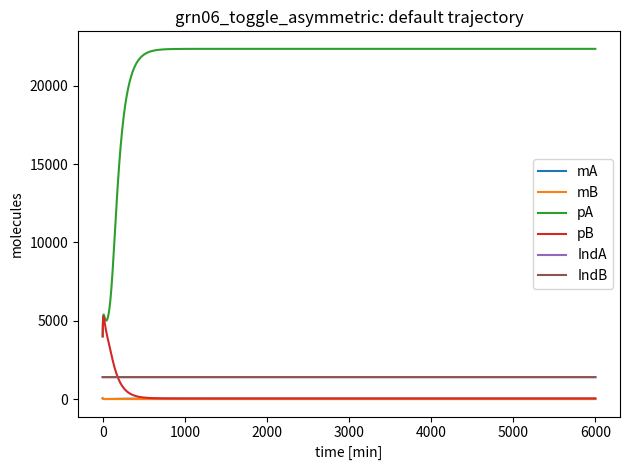
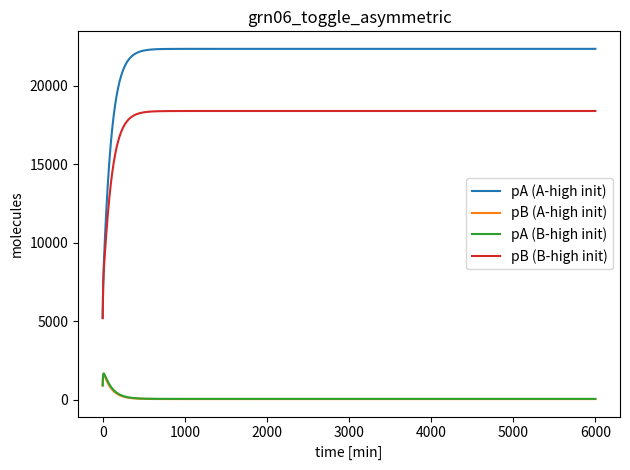

Write Python code to recreate these figures, in order.
# ============================================================================
# Family 5 (Gene Regulatory Circuits) — Asymmetric genetic toggle switch
# grn06_toggle_asymmetric.py
# Two-gene mutual repression circuit with strong Hill cooperativity and low basal leak.
# Mild transcriptional asymmetry biases the relative stability of the two states.
# Dynamic inducers reduce effective repressor activity while preserving bistable behavior.
# ============================================================================

import numpy as np
from scipy.integrate import solve_ivp
import matplotlib.pyplot as plt

MODEL_NAME = "grn06_toggle_asymmetric"

SPECIES_NAMES = [
    "mA",    # S0: mRNA for repressor A (low copy)
    "mB",    # S1: mRNA for repressor B (low copy)
    "pA",    # S2: protein A (repressor)
    "pB",    # S3: protein B (repressor)
    "IndA",  # S4: inducer that inactivates A (high copy-like input)
    "IndB",  # S5: inducer that inactivates B (high copy-like input)
]

PARAMS = {
    # Transcription (molecules/min)
    # Mild transcriptional asymmetry favoring A
    "alpha_mA": 6.2,
    "alpha_mB": 5.1,
    "alpha_leak": 0.01,

    # Repression thresholds and cooperativity (Hill repression)
    # Near-symmetric repression thresholds with mild asymmetry in transcriptional strength
    "K_A": 2500.0,   # pB inhibits A
    "K_B": 2200.0,   # pA inhibits B
    "n_A": 4.2,
    "n_B": 4.2,

    # mRNA degradation (/min)
    "delta_m": 0.25,

    # Translation and protein degradation
    "beta_pA": 9.0,   # molecules/min per mRNA
    "beta_pB": 9.0,
    "delta_pA": 0.010,
    "delta_pB": 0.010,

    # Inducer modulation: effective free repressor decreases with inducer
    # Keep moderate so the toggle remains nonlinear and bistable.
    "K_I_A": 4500.0,   # IndA half-inactivates pA
    "K_I_B": 4500.0,   # IndB half-inactivates pB

    # Inducer dynamics (slow relaxation to setpoints)
    # Moderate basal inducer levels preserving effective repression strength
    "IndA0": 1400.0,
    "IndB0": 1400.0,
    "k_ind_relax": 0.0010,  # /min
}

# Default initial condition with a mild A-biased state
Y0 = [
    50.0,    # mA
    50.0,    # mB
    4000.0,  # pA
    4000.0,  # pB
    1400.0,  # IndA
    1400.0,  # IndB
]

TSPAN = (0.0, 6000.0)  # minutes

def hill_rep(x, K, n):
    return 1.0 / (1.0 + (x / K) ** n)

def dYdt(t, Y):
    p = PARAMS
    mA, mB, pA, pB, IndA, IndB = Y

    # Inducers reduce effective (DNA-binding) free repressors
    pA_eff = pA / (1.0 + (IndA / p["K_I_A"]))
    pB_eff = pB / (1.0 + (IndB / p["K_I_B"]))

    # Mutual repression
    txA = p["alpha_leak"] + p["alpha_mA"] * hill_rep(pB_eff, p["K_A"], p["n_A"])
    txB = p["alpha_leak"] + p["alpha_mB"] * hill_rep(pA_eff, p["K_B"], p["n_B"])

    dmA = txA - p["delta_m"] * mA
    dmB = txB - p["delta_m"] * mB

    dpA = p["beta_pA"] * mA - p["delta_pA"] * pA
    dpB = p["beta_pB"] * mB - p["delta_pB"] * pB

    # Inducers: slow relaxation to setpoints (environmental control)
    dIndA = p["k_ind_relax"] * (p["IndA0"] - IndA)
    dIndB = p["k_ind_relax"] * (p["IndB0"] - IndB)

    return np.array([dmA, dmB, dpA, dpB, dIndA, dIndB], dtype=float)

if __name__ == "__main__":
    t_span = TSPAN
    t_eval = np.linspace(t_span[0], t_span[1], 2000)

    # Deterministic solution used for micro-audit
    sol = solve_ivp(dYdt, t_span, Y0, t_eval=t_eval, method="Radau", rtol=1e-7, atol=1e-9)

    # Micro-audit: per-species q80/q99 labels 
    labels = []
    for i, name in enumerate(SPECIES_NAMES):
        y = sol.y[i]
        q80 = np.quantile(y, 0.80)
        q99 = np.quantile(y, 0.99)
        label = int((q80 < 200) and (q99 < 200))
        labels.append(label)
        print(f"{name}: q80={q80:.2f}, q99={q99:.2f}, label={label}")

    n1 = sum(labels)
    n0 = len(labels) - n1
    print(f"Summary: label1={n1}, label0={n0}")
    if n1 == 0 or n0 == 0:
        print("WARNING: monoclass model (may not be useful for training)")

    # Plot primary trajectory
    for i in range(sol.y.shape[0]):
        plt.plot(sol.t, sol.y[i], label=SPECIES_NAMES[i])
    plt.xlabel("time [min]")
    plt.ylabel("molecules")
    plt.title("grn06_toggle_asymmetric: default trajectory")
    plt.legend()
    plt.tight_layout()
    plt.savefig("grn06_toggle_asymmetric_preview.png", dpi=220)
    plt.close()

    # --------------------------------------------------------------------
    # Bistability comparison (two different initial conditions)
    # --------------------------------------------------------------------
    Y0_Ahigh = [
        65.0,    # mA
        25.0,    # mB
        5200.0,  # pA
        900.0,   # pB
        PARAMS["IndA0"],
        PARAMS["IndB0"],
    ]
    Y0_Bhigh = [
        25.0,    # mA
        65.0,    # mB
        900.0,   # pA
        5200.0,  # pB
        PARAMS["IndA0"],
        PARAMS["IndB0"],
    ]

    solA = solve_ivp(dYdt, t_span, Y0_Ahigh, t_eval=t_eval, method="Radau", rtol=1e-7, atol=1e-9)
    solB = solve_ivp(dYdt, t_span, Y0_Bhigh, t_eval=t_eval, method="Radau", rtol=1e-7, atol=1e-9)

    plt.plot(solA.t, solA.y[2], label="pA (A-high init)")
    plt.plot(solA.t, solA.y[3], label="pB (A-high init)")
    plt.plot(solB.t, solB.y[2], label="pA (B-high init)")
    plt.plot(solB.t, solB.y[3], label="pB (B-high init)")
    plt.xlabel("time [min]")
    plt.ylabel("molecules")
    plt.title("grn06_toggle_asymmetric")
    plt.legend()
    plt.tight_layout()
    plt.savefig("grn06_toggle_asymmetric_bistability.png", dpi=220)

# ------------------------------------------------------------
# Compatibility layer for audit_models.py 
# ------------------------------------------------------------
var_names = SPECIES_NAMES

def model_odes(t, y):
    return dYdt(t, y)
